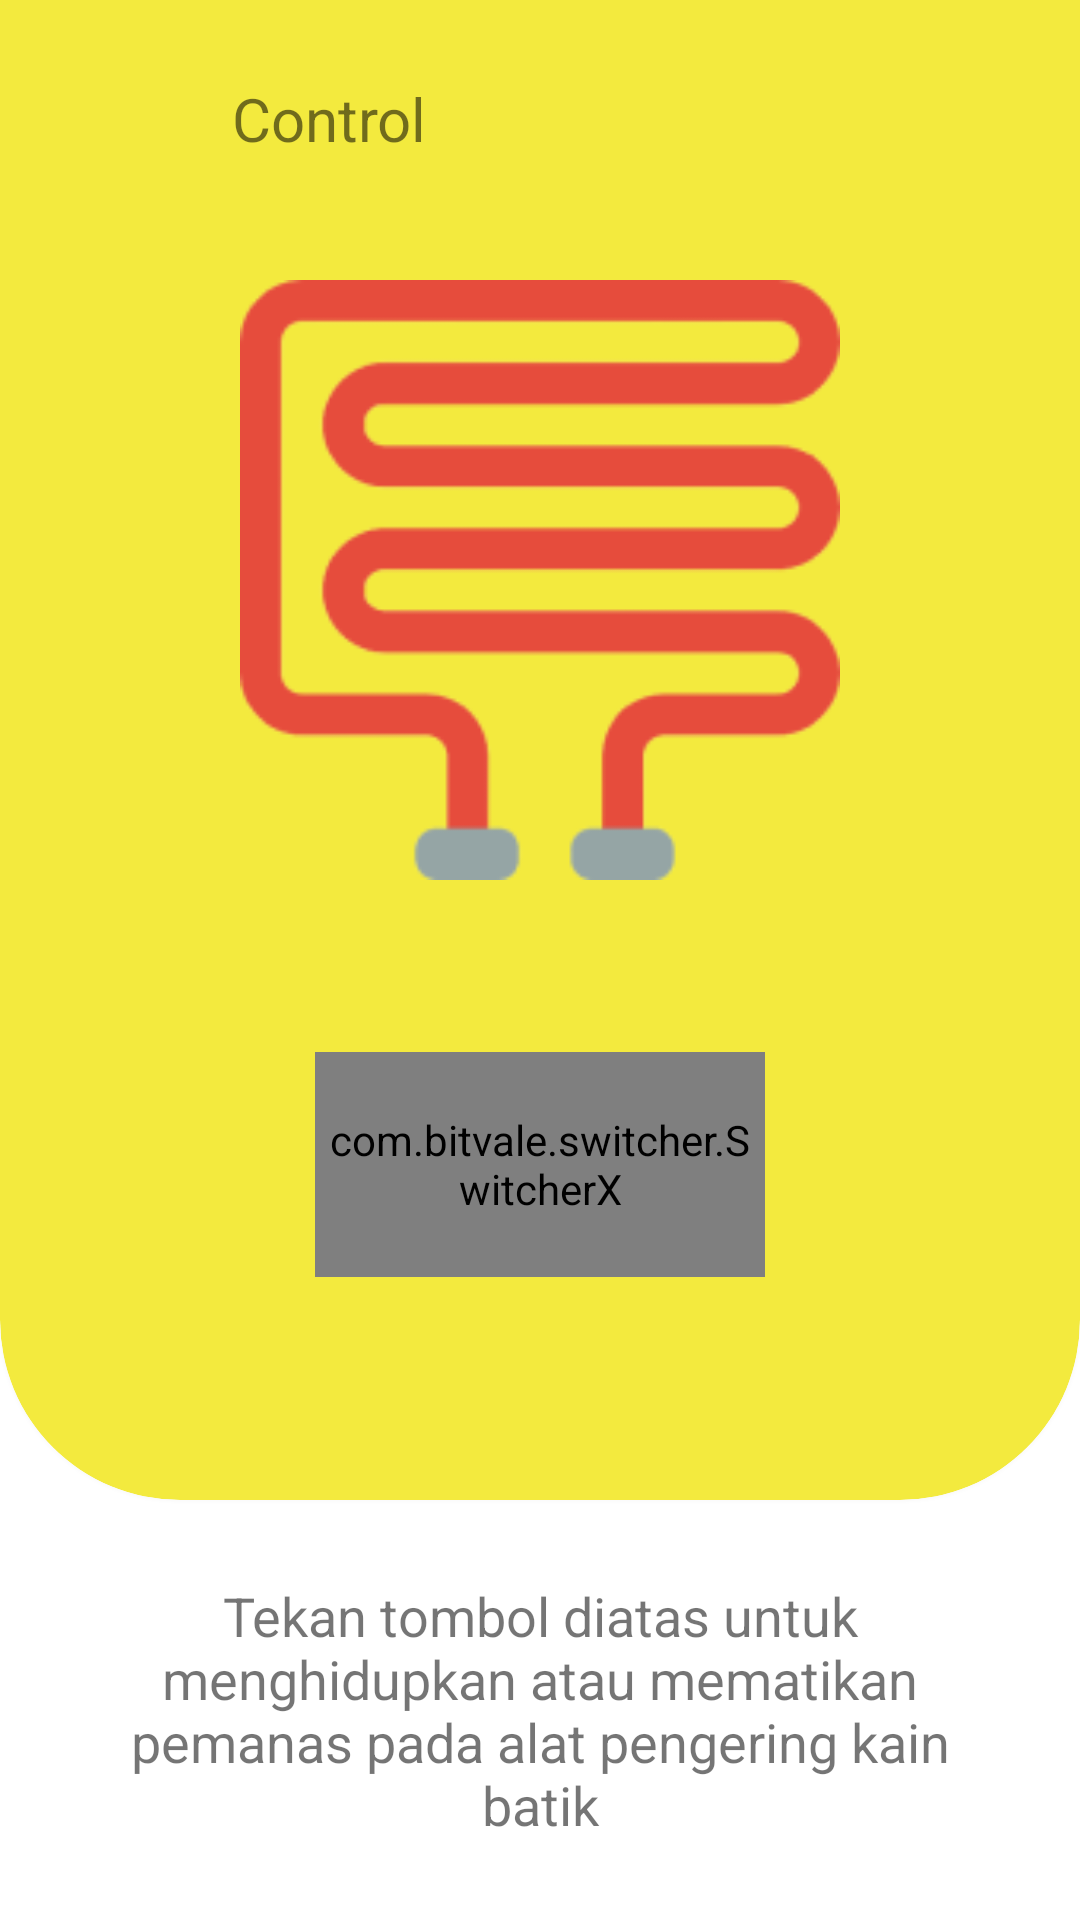

Write the Android layout XML for this screen, with the resource values it uses.
<!-- AndroidManifest.xml: application theme Theme.BatikBataraApp -->
<!-- res/layout/activity_control.xml -->
<?xml version="1.0" encoding="utf-8"?>
<androidx.constraintlayout.widget.ConstraintLayout xmlns:android="http://schemas.android.com/apk/res/android"
    xmlns:app="http://schemas.android.com/apk/res-auto"
    xmlns:tools="http://schemas.android.com/tools"
    android:layout_width="match_parent"
    android:layout_height="match_parent"
    tools:context=".ui.control.ControlActivity">

    <com.google.android.material.card.MaterialCardView
        android:id="@+id/materialCardView"
        style="@style/CustomCardViewStyle"
        android:layout_width="match_parent"
        android:layout_height="500dp"
        app:cardBackgroundColor="@color/yellow_500"
        app:cardElevation="4dp"
        app:layout_constraintBottom_toBottomOf="parent"
        app:layout_constraintEnd_toEndOf="parent"
        app:layout_constraintStart_toStartOf="parent"
        app:layout_constraintTop_toTopOf="parent"
        app:layout_constraintVertical_bias="0.0">

        <androidx.constraintlayout.widget.ConstraintLayout
            android:layout_width="match_parent"
            android:layout_height="match_parent">

            <ImageView
                android:id="@+id/btn_back_to_dashboard"
                android:layout_width="44dp"
                android:layout_height="44dp"
                android:src="@drawable/ic_round_arrow_back_24"
                app:layout_constraintStart_toStartOf="parent"
                app:layout_constraintTop_toTopOf="parent" />

            <TextView
                android:layout_width="wrap_content"
                android:layout_height="wrap_content"
                android:layout_marginStart="16dp"
                android:text="Control"
                android:textSize="20sp"
                app:layout_constraintBottom_toBottomOf="@+id/btn_back_to_dashboard"
                app:layout_constraintEnd_toEndOf="parent"
                app:layout_constraintHorizontal_bias="0.0"
                app:layout_constraintStart_toEndOf="@+id/btn_back_to_dashboard"
                app:layout_constraintTop_toTopOf="@+id/btn_back_to_dashboard" />

            <ImageView
                android:id="@+id/image_container_control"
                android:layout_width="200dp"
                android:layout_height="200dp"
                android:layout_marginTop="32dp"
                android:src="@drawable/ic_control"
                app:layout_constraintEnd_toEndOf="parent"
                app:layout_constraintStart_toStartOf="parent"
                app:layout_constraintTop_toBottomOf="@+id/btn_back_to_dashboard" />


            <com.bitvale.switcher.SwitcherX
                android:id="@+id/switch_control"
                android:layout_width="150dp"
                android:layout_height="75dp"
                android:checked="false"
                app:layout_constraintBottom_toBottomOf="parent"
                app:layout_constraintEnd_toEndOf="parent"
                app:layout_constraintStart_toStartOf="parent"
                app:layout_constraintTop_toBottomOf="@+id/image_container_control" />

            <TextView
                android:id="@+id/tv_state"
                android:layout_width="wrap_content"
                android:layout_height="wrap_content"
                android:layout_marginStart="16dp"
                android:layout_marginTop="24dp"
                android:layout_marginEnd="16dp"
                android:textSize="20sp"
                android:text=""
                android:textColor="@color/black"
                app:layout_constraintEnd_toEndOf="parent"
                app:layout_constraintStart_toStartOf="parent"
                app:layout_constraintTop_toBottomOf="@+id/switch_control" />


        </androidx.constraintlayout.widget.ConstraintLayout>

    </com.google.android.material.card.MaterialCardView>

    <TextView
        android:layout_width="0dp"
        android:layout_height="wrap_content"
        android:text="Tekan tombol diatas untuk menghidupkan atau mematikan pemanas pada alat pengering kain batik"
        android:textAlignment="center"
        android:layout_marginHorizontal="32dp"
        android:textSize="18sp"
        app:layout_constraintBottom_toBottomOf="parent"
        app:layout_constraintEnd_toEndOf="parent"
        app:layout_constraintStart_toStartOf="parent"
        app:layout_constraintTop_toBottomOf="@+id/materialCardView" />


</androidx.constraintlayout.widget.ConstraintLayout>
<!-- resources referenced by this layout -->
<resources>
  <color name="black">#FF000000</color>
  <color name="yellow_500">#F3EA3E</color>
  <!-- drawable ic_control: png bitmap (drawable, 6995 bytes) -->
  <style name="CustomCardViewStyle" parent="@style/Widget.MaterialComponents.CardView">
          <item name="shapeAppearanceOverlay">@style/ShapeAppearanceOverlay_card_custom_corners</item>
      </style>
  <style name="Theme.BatikBataraApp" parent="Theme.MaterialComponents.Light.NoActionBar">
          
          <item name="colorPrimary">@color/yellow_500</item>
          <item name="colorPrimaryVariant">@color/yellow_700</item>
          <item name="colorOnPrimary">@color/white</item>
          
          <item name="colorSecondary">@color/teal_200</item>
          <item name="colorSecondaryVariant">@color/teal_700</item>
          <item name="colorOnSecondary">@color/black</item>
          
          <item name="android:statusBarColor" tools:targetApi="l">?attr/colorPrimaryVariant</item>
          
      </style>
  <style name="ShapeAppearanceOverlay_card_custom_corners" parent="">
          <item name="cornerFamily">rounded</item>
          <item name="cornerSizeTopRight">0dp</item>
          <item name="cornerSizeTopLeft">0dp</item>
          <item name="cornerSizeBottomRight">60dp</item>
          <item name="cornerSizeBottomLeft">60dp</item>
      </style>
  <color name="yellow_700">#4C410C</color>
  <color name="white">#FFFFFFFF</color>
  <color name="teal_200">#FF03DAC5</color>
  <color name="teal_700">#FF018786</color>
</resources>
